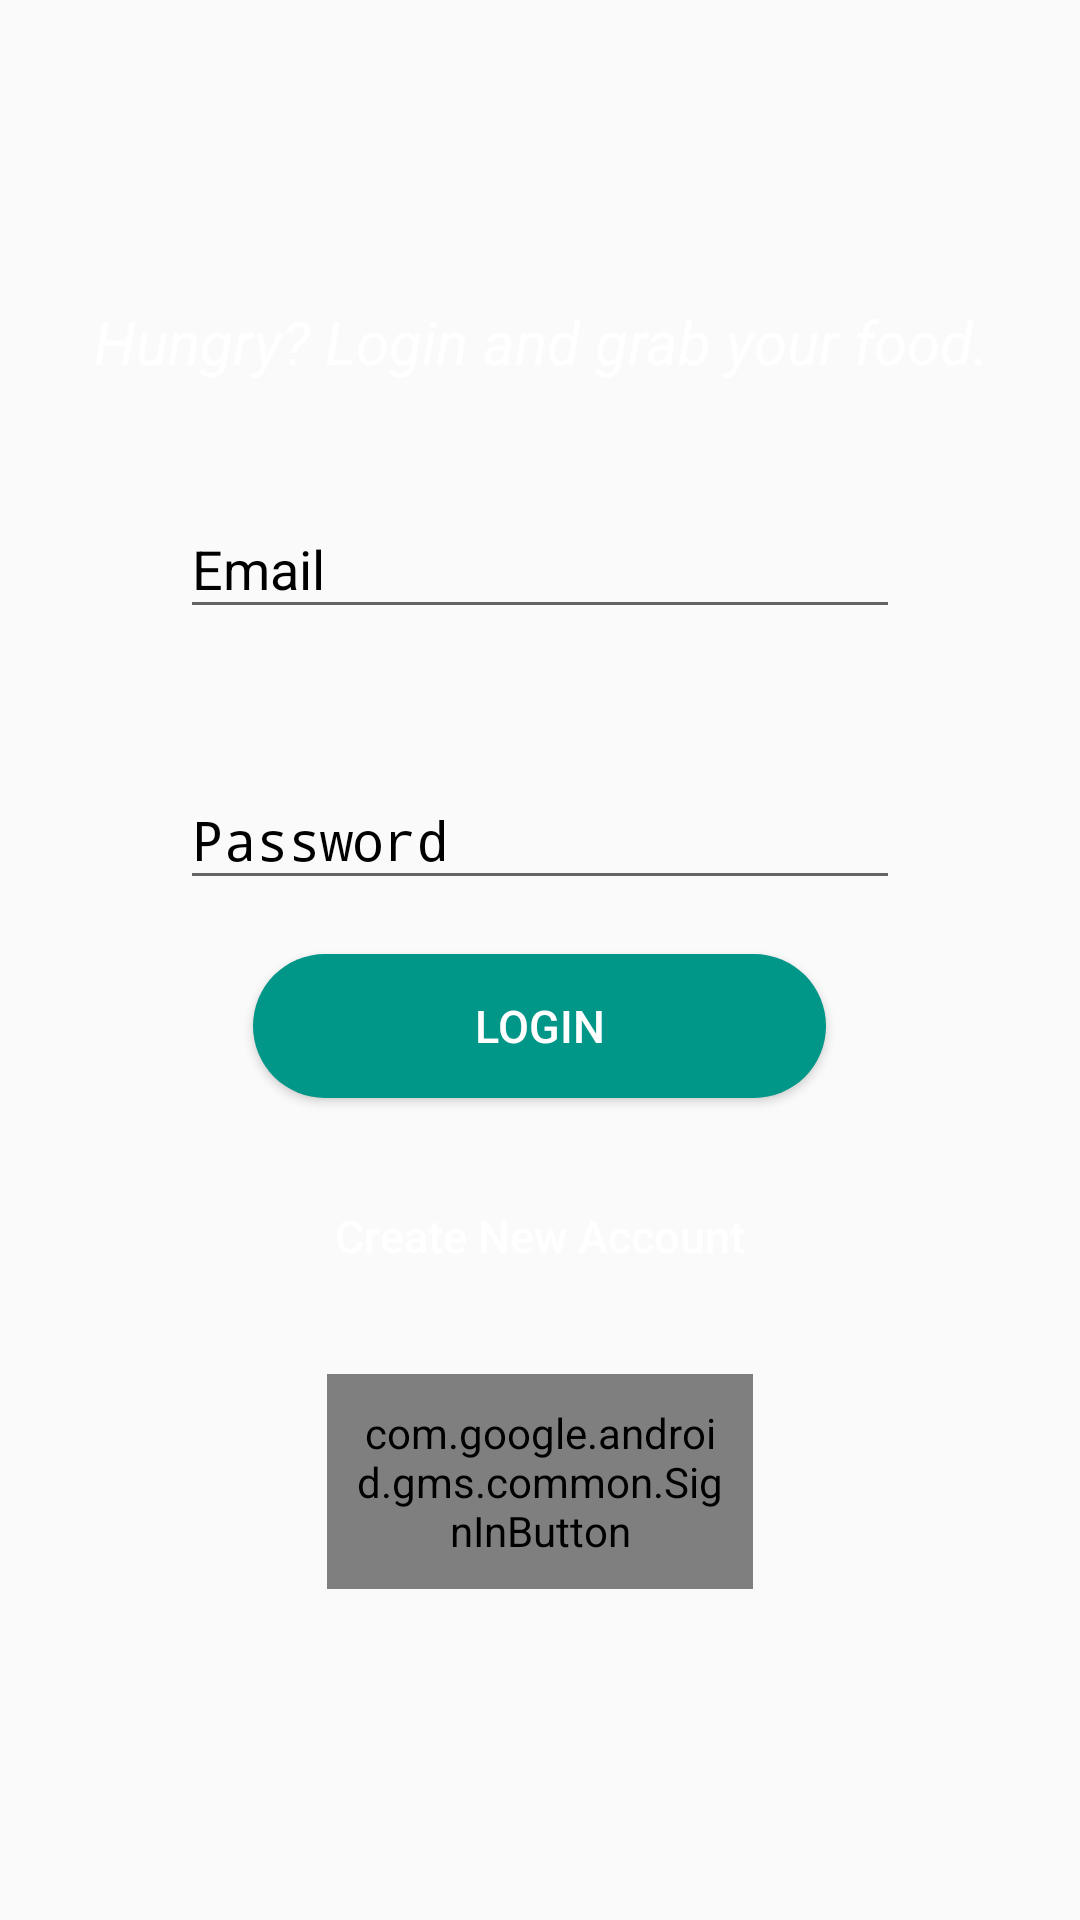

Produce the Android XML layout that renders to this screen, including the resource entries it uses.
<!-- AndroidManifest.xml: activity theme AppThemeCheck -->
<!-- res/layout/activity_login.xml -->
<?xml version="1.0" encoding="utf-8"?>
<LinearLayout xmlns:android="http://schemas.android.com/apk/res/android"
xmlns:app="http://schemas.android.com/apk/res-auto"
xmlns:tools="http://schemas.android.com/tools"
android:layout_width="match_parent"
android:layout_height="match_parent"
android:layout_gravity="center"
android:orientation="vertical"

    android:background="@drawable/pizza_background"
tools:context=".LoginActivity">
    <ScrollView

    android:fitsSystemWindows="true"
    android:layout_height="match_parent"
    android:layout_width="match_parent"
    >

    <LinearLayout
        android:layout_width="match_parent"
        android:layout_height="match_parent"
        android:orientation="vertical"
        android:layout_gravity="center"
        android:gravity="center">

        <TextView
            android:layout_width="match_parent"
            android:layout_height="wrap_content"
            android:text="Hungry? Login and grab your food."
            android:textSize="20dp"
            android:textColor="#FFFFFF"
            android:textAlignment="center"
            android:layout_gravity="center"
            android:textStyle="italic">

        </TextView>
   
        <android.support.design.widget.TextInputLayout
            android:layout_width="match_parent"
            android:layout_height="wrap_content"
            android:layout_marginTop="30dp"
            android:layout_marginBottom="30dp"

            android:layout_marginLeft="60dp"
            android:layout_marginRight="60dp">
            <EditText android:id="@+id/email"
                android:layout_width="match_parent"
                android:layout_height="wrap_content"
                android:inputType="textEmailAddress"
                android:hint="Email"

                android:textColorHint="@color/aluminum"
                android:textColor="@color/white"/>
        </android.support.design.widget.TextInputLayout>

        <android.support.design.widget.TextInputLayout
            android:layout_width="match_parent"
            android:layout_height="wrap_content"
            android:layout_marginTop="8dp"
            android:layout_marginBottom="8dp"
            android:layout_marginLeft="60dp"
            android:layout_marginRight="60dp">
            <EditText android:id="@+id/password"
                android:layout_width="match_parent"
                android:layout_height="wrap_content"
                android:inputType="textPassword"
                android:hint="Password"
                android:textColorHint="@color/aluminum"
                android:textColor="@color/white"/>
        </android.support.design.widget.TextInputLayout>

        <android.support.v7.widget.AppCompatButton
            android:id="@+id/btn_login"
            android:layout_width="191dp"
            android:layout_height="wrap_content"
            android:layout_gravity="center"
            android:background="@drawable/oval"
            android:padding="12dp"
            android:text="Login"
            android:layout_margin="10dp"
            android:textAlignment="center"
            android:textSize="15dp"
            android:textColor="@color/white" />

        <android.support.v7.widget.AppCompatButton
            android:id="@+id/btn_signup"
            android:layout_width="193dp"
            android:layout_height="match_parent"
            android:layout_alignParentEnd="true"
            android:layout_gravity="center"
            android:layout_margin="12dp"
            android:background="@null"
            android:text="Create New Account"
            android:textAllCaps="false"
            android:textColor="@color/white"
            android:textSize="15sp" />



            <com.google.android.gms.common.SignInButton
                android:id="@+id/sign_in_google"
                android:layout_width="142dp"
                android:layout_height="wrap_content"
                app:colorScheme="light"

                android:layout_alignParentStart="true"
                android:layout_gravity="center"
                android:padding="10dp"
                android:background="@drawable/ovalwhite"
                android:textAllCaps="false"
                android:textColor="@android:color/black"
                android:textSize="25dp"
                android:foregroundGravity="center_horizontal"
                android:layout_margin="10dp"/>


            


    </LinearLayout>
</ScrollView>

    <ProgressBar
        android:id="@+id/progressBar"
        android:layout_width="30dp"
        android:layout_height="30dp"
        android:layout_gravity="center|bottom"
        android:layout_marginBottom="20dp"
        android:visibility="gone"
        />
</LinearLayout>


<!-- resources referenced by this layout -->
<resources>
  <color name="aluminum">#999999</color>
  <color name="colorAccent">#FFFFFF</color>
  <color name="white">#FFFFFF</color>
  <!-- drawable logo: jpg bitmap (drawable-v24, 3179 bytes) -->
  <!-- drawable oval (drawable) -->
  <?xml version="1.0" encoding="utf-8"?>
  <shape xmlns:android="http://schemas.android.com/apk/res/android"
      android:shape="rectangle" >
  
      <corners
          android:bottomLeftRadius="60dp"
          android:bottomRightRadius="60dp"
          android:radius="30dp"
          android:topLeftRadius="60dp"
          android:topRightRadius="60dp" />
  
      <solid android:color="#009688" />
  
  
  
      <size
          android:height="40dp"
          android:width="290dp" />
  
  </shape>
  <!-- drawable ovalwhite (drawable) -->
  <?xml version="1.0" encoding="utf-8"?>
  <shape xmlns:android="http://schemas.android.com/apk/res/android"
      android:shape="rectangle" >
  
      <corners
          android:bottomLeftRadius="10dp"
          android:bottomRightRadius="10dp"
          android:radius="60dp"
          android:topLeftRadius="20dp"
          android:topRightRadius="20dp" />
  
      <solid android:color="@color/base" />
  
      <padding
          android:bottom="0dp"
          android:left="0dp"
          android:right="0dp"
          android:top="0dp" />
  
      <size
          android:height="40dp"
          android:width="290dp" />
  
  </shape>
  <string name="btn_login">LOGIN</string>
  <string name="hint_email">Email</string>
  <string name="hint_password"><strong>Password</strong></string>
  <style name="AppThemeCheck" parent="Theme.AppCompat.Light.NoActionBar">
          
          <item name="colorPrimary">@color/colorPrimary</item>
          <item name="colorPrimaryDark">@color/colorPrimaryDark</item>
          <item name="colorAccent">@color/colorAccent</item>
          <item name="android:windowFullscreen">true</item>
          <item name="android:textColorHint">@color/black</item>
      </style>
  <color name="base">#AAAAAA</color>
  <color name="colorPrimary">#6cd5d7</color>
  <color name="colorPrimaryDark">#2d538c</color>
  <color name="black">#000000</color>
</resources>
